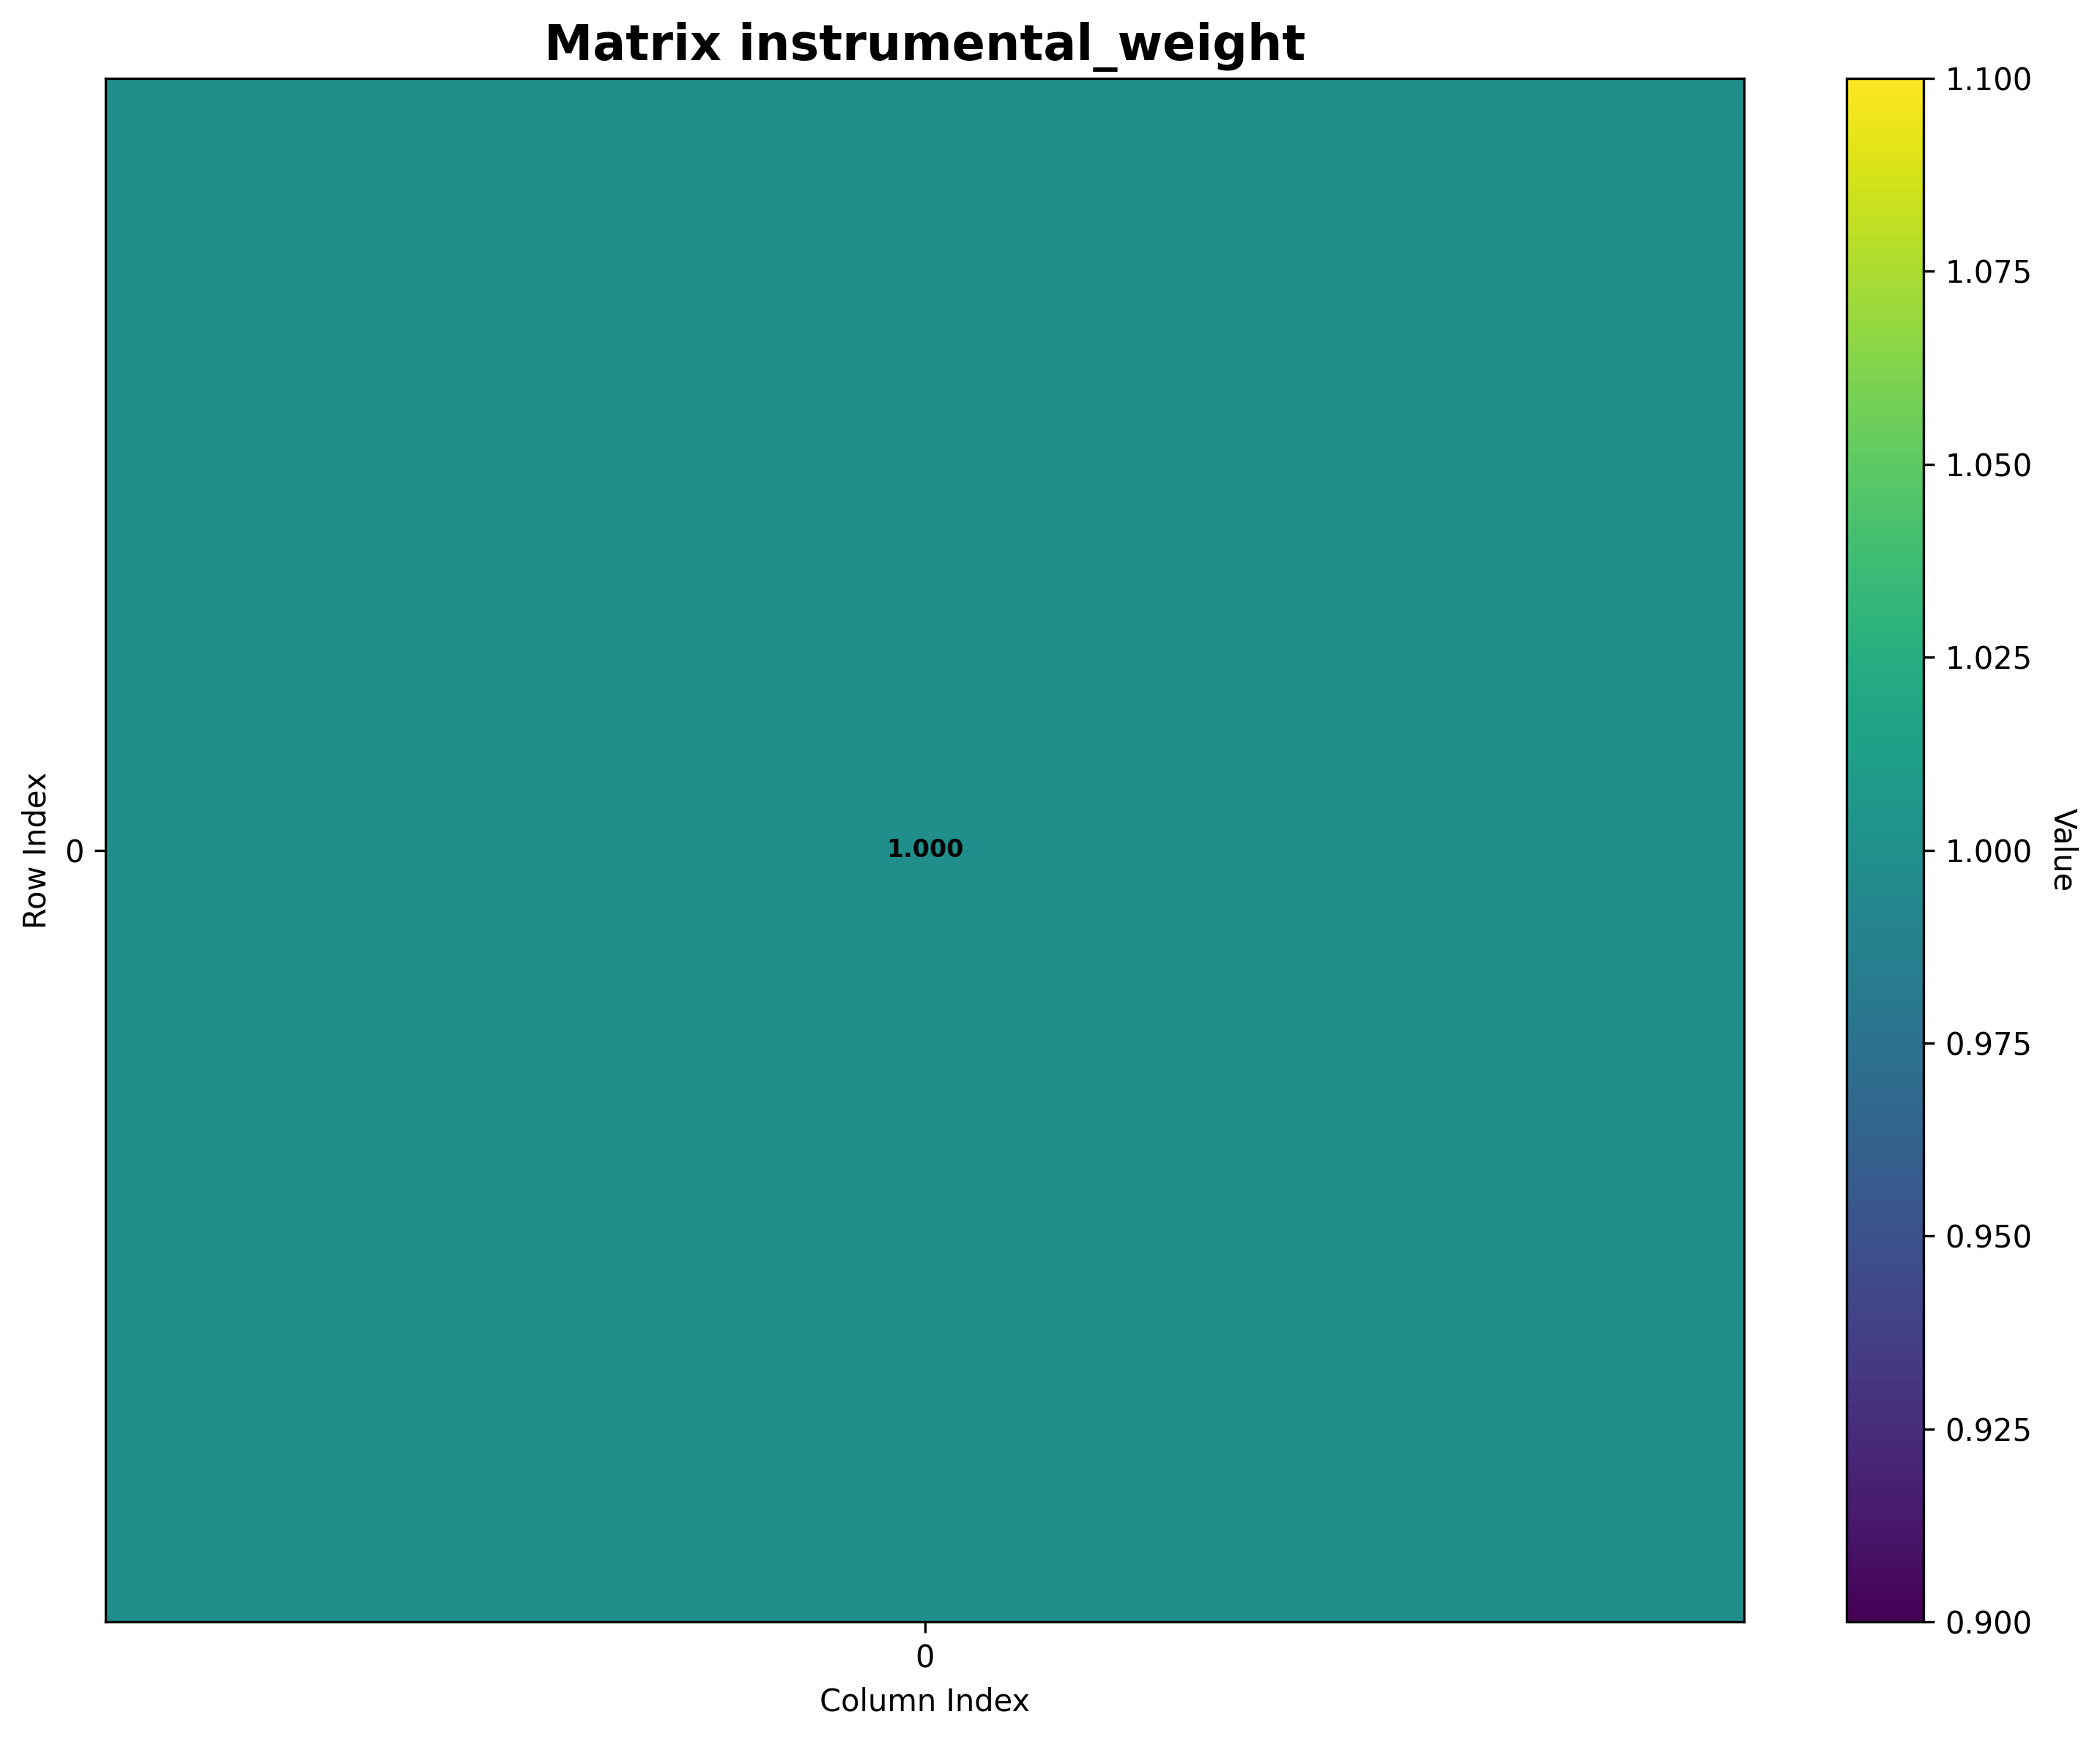

The file beside this chart, header and first rows:
Matrix: instrumental_weight
Shape: (1, 1)
Data type: float64
Col 0
Row 0, 1.0
